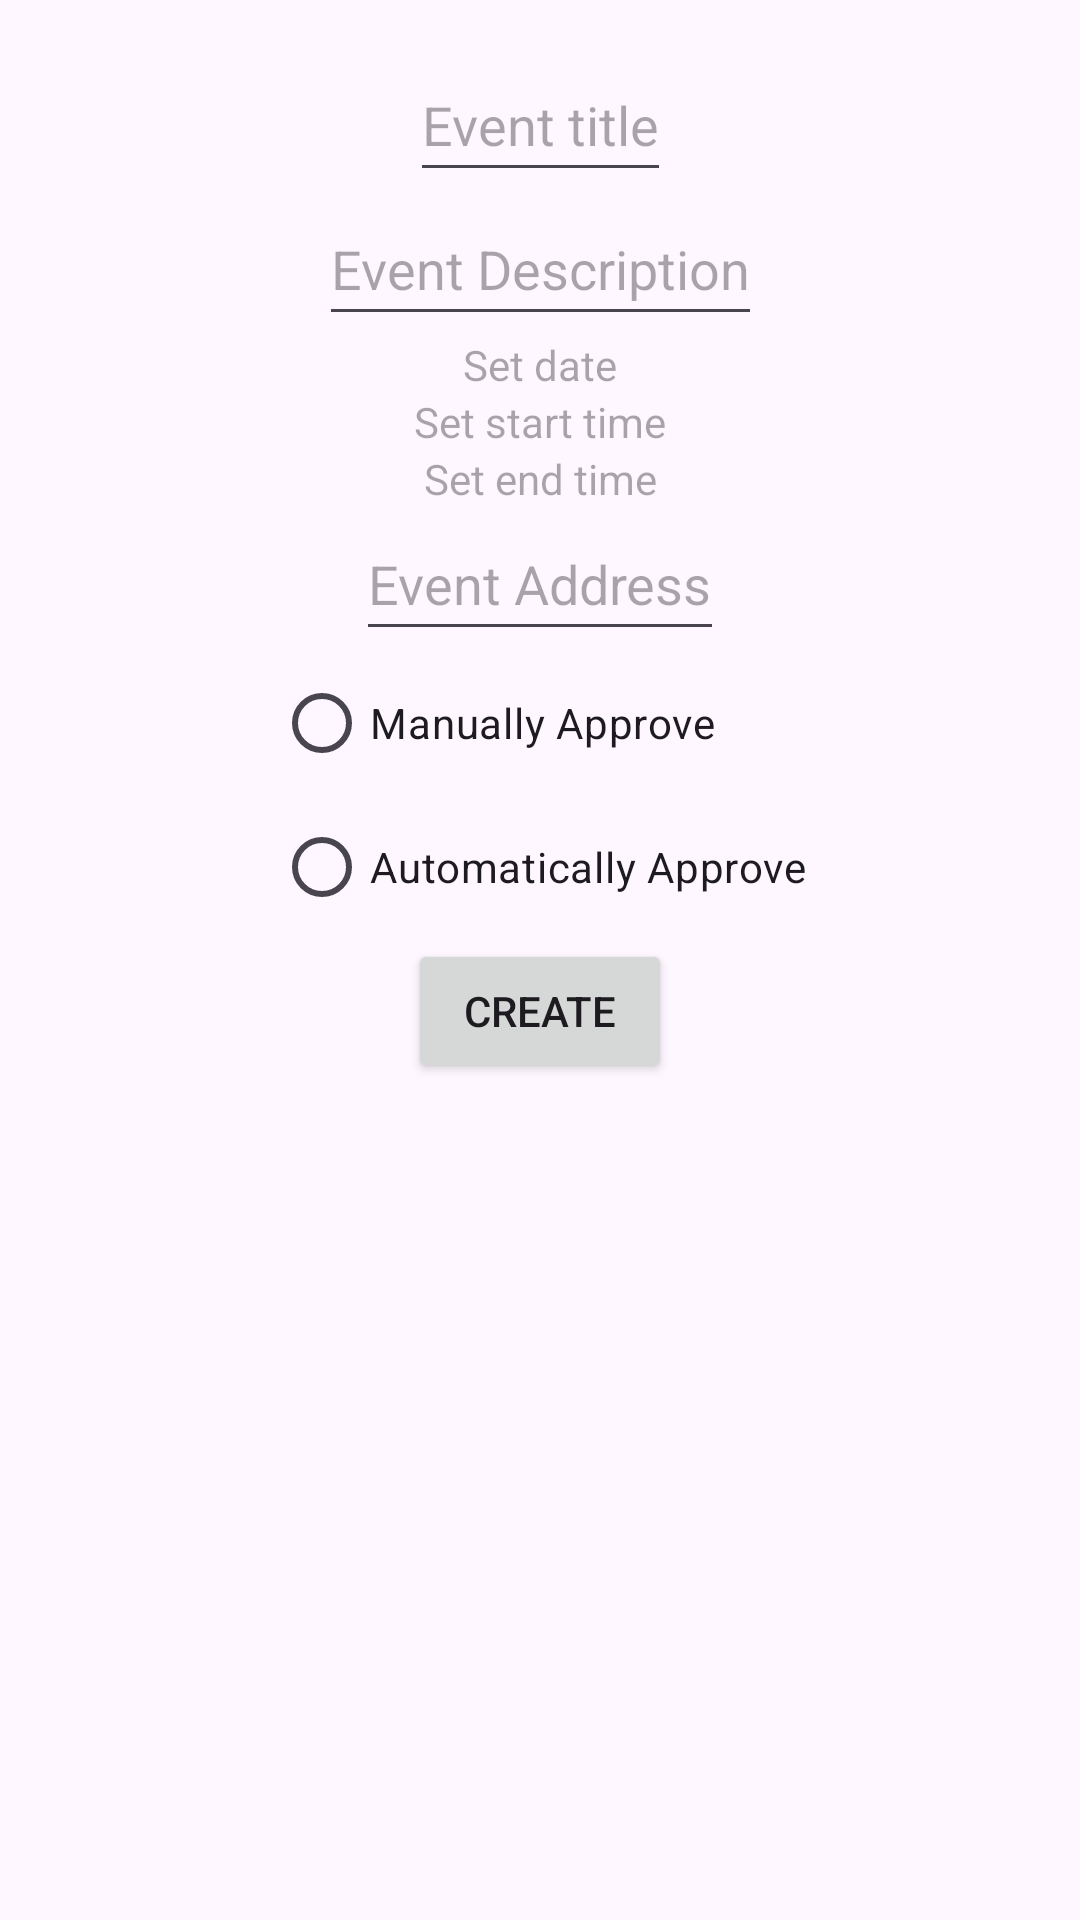

Reconstruct the res/layout file that produces this screen, plus the resources it refers to.
<!-- AndroidManifest.xml: application theme Theme.Projectgroup32 -->
<!-- res/layout/activity_create_event.xml -->
<?xml version="1.0" encoding="utf-8"?>
<androidx.constraintlayout.widget.ConstraintLayout xmlns:android="http://schemas.android.com/apk/res/android"
    xmlns:app="http://schemas.android.com/apk/res-auto"
    xmlns:tools="http://schemas.android.com/tools"
    android:id="@+id/main"
    android:layout_width="match_parent"
    android:layout_height="match_parent"
    android:layout_marginTop="10dp"
    tools:context=".CreateEventActivity">

    <EditText
        android:id="@+id/title"
        android:layout_width="wrap_content"
        android:layout_height="wrap_content"
        android:layout_marginTop="16dp"
        android:autofillHints=""
        android:hint="Event title"
        android:inputType="text"
        android:minHeight="48dp"
        app:layout_constraintEnd_toEndOf="parent"
        app:layout_constraintHorizontal_bias="0.501"
        app:layout_constraintStart_toStartOf="parent"
        app:layout_constraintTop_toTopOf="parent" />

    <EditText
        android:id="@+id/description"
        android:layout_width="wrap_content"
        android:layout_height="wrap_content"
        android:autofillHints=""
        android:hint="Event Description"
        android:inputType="text"
        android:minHeight="48dp"
        app:layout_constraintEnd_toEndOf="parent"
        app:layout_constraintStart_toStartOf="parent"
        app:layout_constraintTop_toBottomOf="@+id/title" />


    <TextView
        android:id="@+id/date"
        android:layout_width="wrap_content"
        android:layout_height="wrap_content"
        android:hint="Set date"
        app:layout_constraintStart_toStartOf="parent"
        app:layout_constraintEnd_toEndOf="parent"
        app:layout_constraintTop_toBottomOf="@+id/description" />

    <TextView
        android:id="@+id/start_time"
        android:layout_width="wrap_content"
        android:layout_height="wrap_content"
        android:hint="Set start time"
        app:layout_constraintStart_toStartOf="parent"
        app:layout_constraintEnd_toEndOf="parent"
        app:layout_constraintTop_toBottomOf="@+id/date" />

    <TextView
        android:id="@+id/end_time"
        android:layout_width="wrap_content"
        android:layout_height="wrap_content"
        android:hint="Set end time"
        app:layout_constraintStart_toStartOf="parent"
        app:layout_constraintEnd_toEndOf="parent"
        app:layout_constraintTop_toBottomOf="@+id/start_time" />

    <EditText
        android:id="@+id/address"
        android:layout_width="wrap_content"
        android:layout_height="wrap_content"
        android:autofillHints=""
        android:hint="Event Address"
        android:inputType="text"
        android:minHeight="48dp"
        app:layout_constraintEnd_toEndOf="parent"
        app:layout_constraintStart_toStartOf="parent"
        app:layout_constraintTop_toBottomOf="@+id/end_time" />

    <RadioGroup
        android:id="@+id/radioGroup"
        android:layout_width="wrap_content"
        android:layout_height="wrap_content"
        app:layout_constraintStart_toStartOf="parent"
        app:layout_constraintEnd_toEndOf="parent"
        app:layout_constraintTop_toBottomOf="@+id/address">

        <RadioButton
            android:id="@+id/manualRB"
            android:layout_width="wrap_content"
            android:layout_height="wrap_content"
            app:layout_constraintStart_toStartOf="parent"
            app:layout_constraintEnd_toEndOf="parent"
            android:text="Manually Approve" />

        <RadioButton
            android:id="@+id/autoRB"
            android:layout_width="wrap_content"
            android:layout_height="wrap_content"
            app:layout_constraintStart_toStartOf="parent"
            app:layout_constraintEnd_toEndOf="parent"
            android:text="Automatically Approve"/>

    </RadioGroup>


    <Button
        android:id="@+id/create_submit"
        android:layout_width="wrap_content"
        android:layout_height="wrap_content"
        android:text="Create"
        app:layout_constraintEnd_toEndOf="parent"
        app:layout_constraintStart_toStartOf="parent"
        app:layout_constraintTop_toBottomOf="@+id/radioGroup" />

</androidx.constraintlayout.widget.ConstraintLayout>
<!-- resources referenced by this layout -->
<resources>
  <style name="Theme.Projectgroup32" parent="Base.Theme.Projectgroup32" />
  <style name="Base.Theme.Projectgroup32" parent="Theme.Material3.DayNight.NoActionBar">
          
          
      </style>
</resources>
